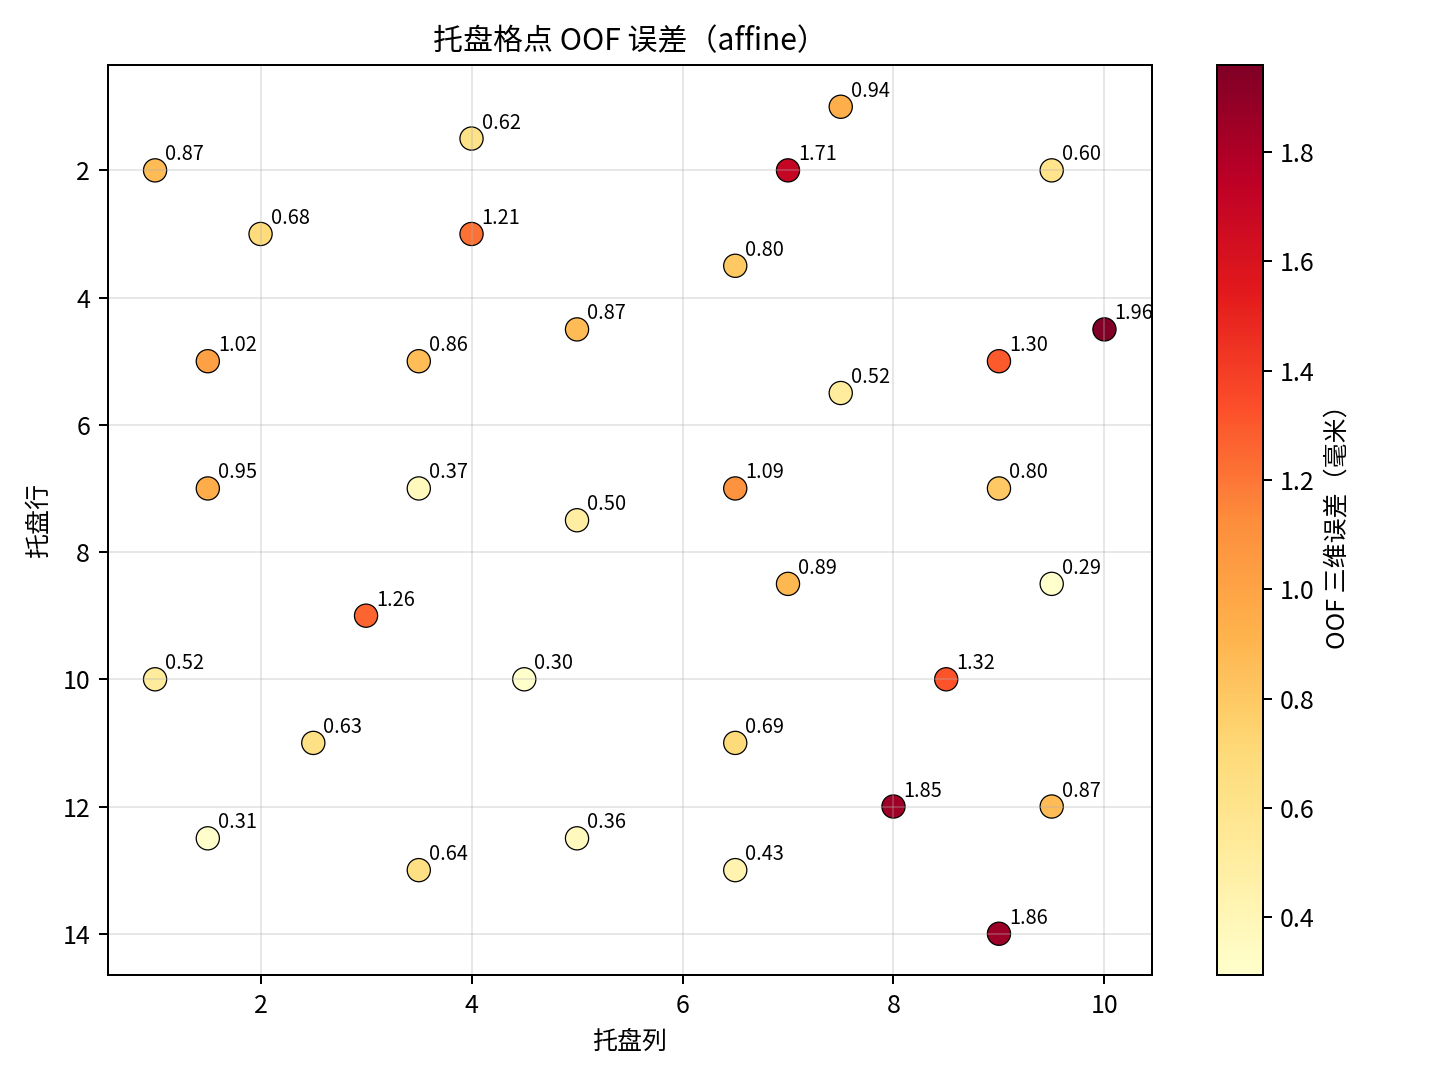

Data behind this chart, as committed beside it:
运行编号, 任务序号, 方块类别, 托盘行, 托盘列, 高位检测像素X, 高位检测像素Y, 实测TCP位置X, 实测TCP位置Y, 实测TCP位置Z, affine_OOF三维误差
20260719_145127_668001, 1, L_yellow, 2.0, 1.0, 509.3, 529.7, -171.6, -42.89, 190.7, 0.8672
20260719_145127_668001, 2, T, 1.5, 4.0, 634.5, 549.4, -161.3, 17.3, 190.4, 0.6195
20260719_145127_668001, 3, line, 1.0, 7.5, 782, 568.6, -151.6, 87.47, 190.1, 0.941
20260719_145127_668001, 4, z_green, 2.0, 9.5, 865.6, 525.6, -172.2, 127.3, 191, 0.6043
20260719_145127_668001, 5, L_yellow, 3.0, 2.0, 550.1, 487.2, -191.7, -23.19, 190.7, 0.6808
20260719_145127_668001, 6, L_blue, 3.0, 4.0, 633.8, 486.6, -191.6, 17.1, 191.6, 1.215
20260719_145127_668001, 7, L_yellow, 2.0, 7.0, 760.2, 526.9, -171.9, 77.16, 192.3, 1.71
20260719_145127_668001, 8, T, 5.0, 1.5, 528.1, 403.9, -232.1, -33.34, 189, 1.018
20260719_145127_668001, 9, z_blue, 5.0, 3.5, 611.3, 402.7, -232.1, 7.017, 189.9, 0.8632
20260719_145127_668001, 10, z_green, 4.5, 5.0, 674.5, 422.9, -222.1, 36.76, 189.7, 0.871
20260719_145127_668001, 11, square, 3.5, 6.5, 738.2, 464.1, -202.1, 66.95, 191.4, 0.8019
20260719_145127_668001, 12, L_blue, 5.0, 9.0, 842.5, 399.6, -232.4, 116.7, 192.3, 1.296
20260719_145127_668001, 13, line, 4.5, 10.0, 884.9, 420, -222.5, 136.9, 189.2, 1.958
20260719_145127_668001, 14, square, 5.5, 7.5, 778.9, 379.5, -242.5, 86.87, 190.6, 0.5204
20260719_145127_668001, 15, z_green, 7.0, 1.5, 527.2, 320.5, -271.9, -34.22, 189.2, 0.947
20260719_145127_668001, 16, z_blue, 7.0, 3.5, 610.2, 319.2, -272.4, 5.996, 190.1, 0.369
20260719_145127_668001, 17, T, 7.0, 6.5, 735.7, 317.3, -272.4, 66.48, 189.8, 1.088
20260719_145127_668001, 18, line, 7.5, 5.0, 672.6, 297.4, -282.4, 35.85, 190, 0.4976
20260719_145127_668001, 19, L_blue, 7.0, 9.0, 840.9, 315.6, -272.8, 116.1, 191.6, 0.8001
20260719_145127_668001, 20, L_blue, 9.0, 3.0, 588.4, 236.3, -312.2, -4.63, 191.3, 1.262
20260719_145127_668001, 21, T, 8.5, 7.0, 756, 254.3, -302.6, 76.2, 190, 0.8887
20260719_145127_668001, 22, square, 8.5, 9.5, 861.2, 252.4, -302.8, 126.1, 190.7, 0.294
20260719_145127_668001, 23, L_yellow, 10.0, 1.0, 504.8, 196, -331.9, -44.13, 189.6, 0.5218
20260719_145127_668001, 24, T, 10.0, 4.5, 650.3, 193.4, -332.4, 25.24, 190.3, 0.2998
20260719_145127_668001, 25, z_blue, 11.0, 6.5, 733.6, 149.6, -352.4, 65.69, 190.3, 0.692
20260719_145127_668001, 26, line, 10.0, 8.5, 818.3, 190, -332.7, 104.8, 190, 1.315
20260719_145127_668001, 27, z_blue, 11.0, 2.5, 566.4, 153.2, -352.1, -14.95, 189.6, 0.6345
20260719_145127_668001, 28, L_yellow, 12.0, 8.0, 796, 106.6, -371.9, 94.72, 192.2, 1.852
20260719_145127_668001, 29, z_green, 12.0, 9.5, 858.9, 105.7, -373, 124.9, 190.2, 0.8679
20260719_145127_668001, 30, square, 12.5, 1.5, 524.3, 91.88, -381.5, -35.2, 189.9, 0.3069
20260719_145127_668001, 31, z_green, 13.0, 3.5, 606.9, 68.84, -392, 4.131, 190.6, 0.6406
20260719_145127_668001, 32, line, 12.5, 5.0, 669.8, 88.5, -382.3, 34.42, 190.5, 0.3635
20260719_145127_668001, 33, z_blue, 13.0, 6.5, 732.4, 66.26, -392.5, 65.07, 190.4, 0.4345
20260719_145127_668001, 34, L_blue, 14.0, 9.0, 836.3, 22.9, -412.5, 114.9, 192.3, 1.857
